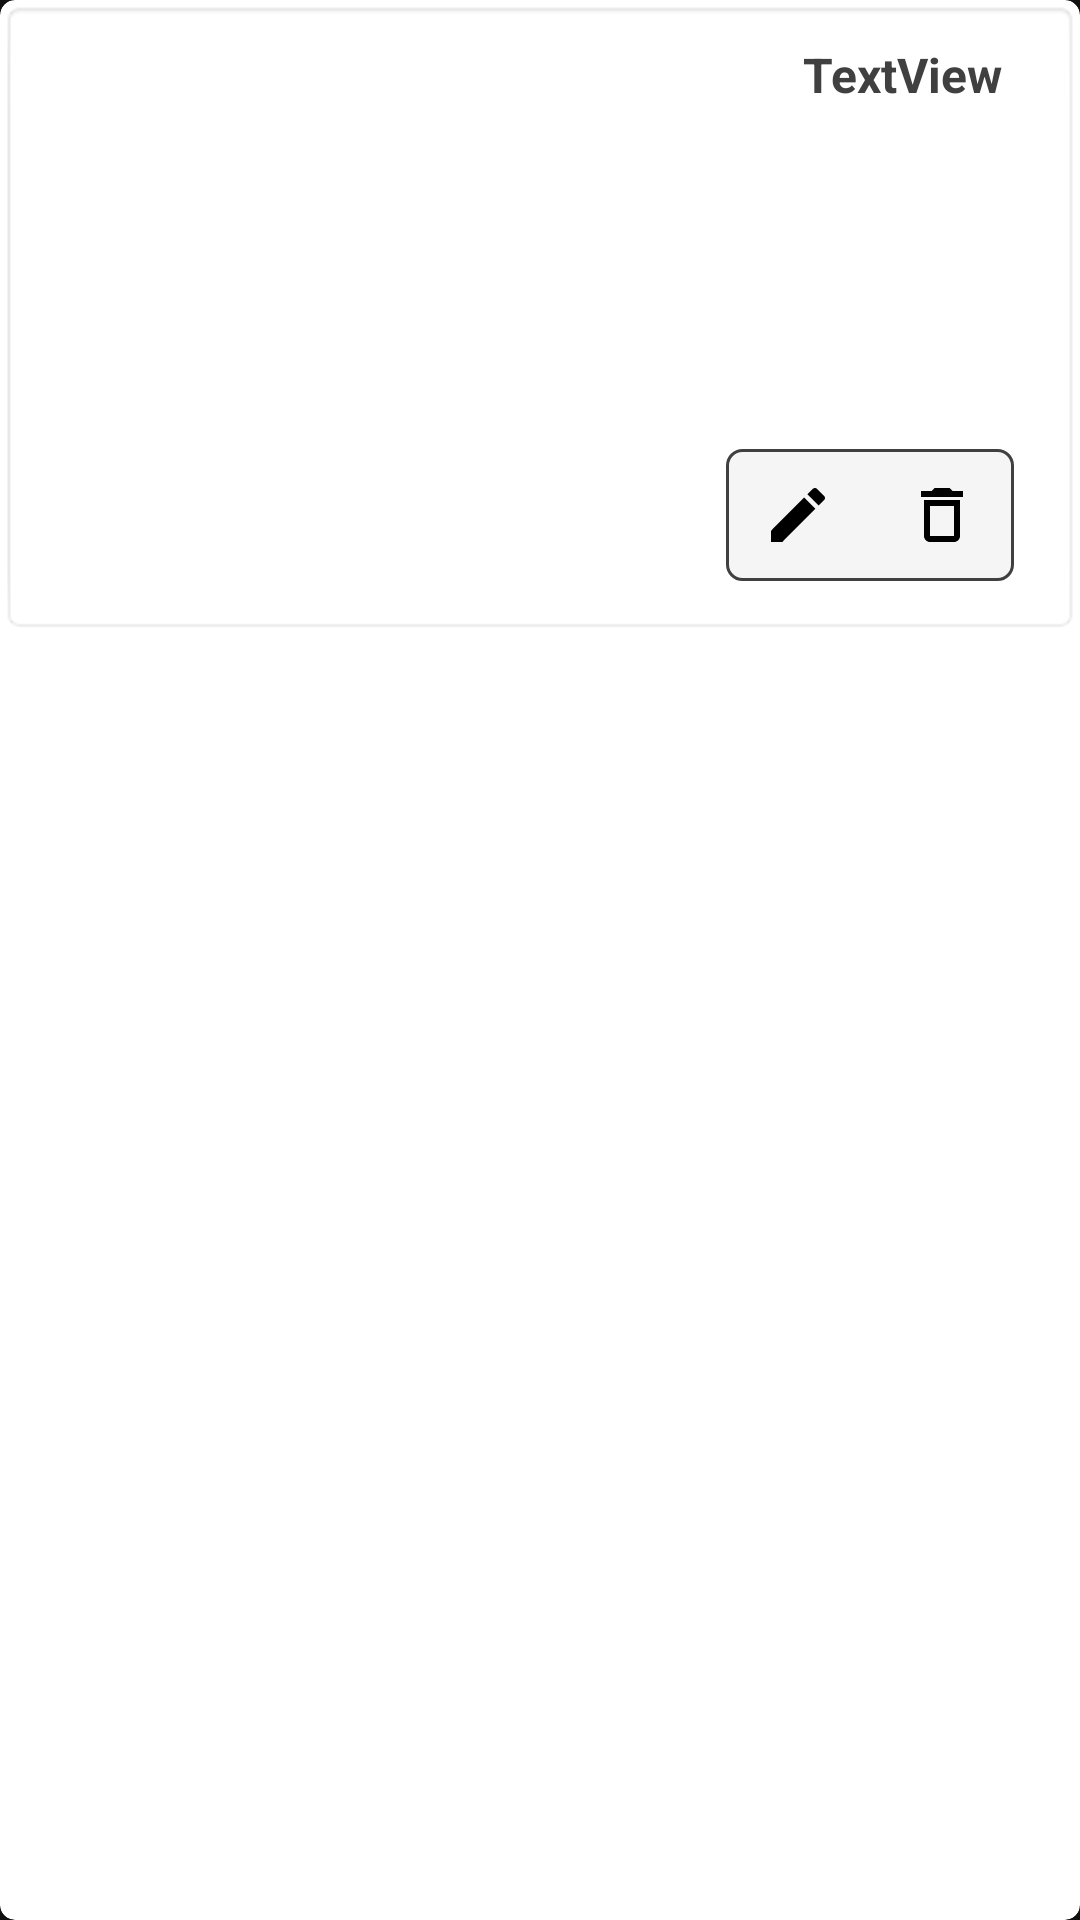

Android layout source for this screen:
<!-- AndroidManifest.xml: application theme AppTheme.NoActionBar -->
<!-- res/layout/select_image_fragment_item.xml -->
<?xml version="1.0" encoding="utf-8"?>
<layout xmlns:android="http://schemas.android.com/apk/res/android"
    xmlns:app="http://schemas.android.com/apk/res-auto"
    xmlns:tools="http://schemas.android.com/tools">

    <data>

    </data>

    <LinearLayout
        android:layout_width="match_parent"
        android:layout_height="wrap_content"
        android:layout_marginStart="5dp"
        android:layout_marginTop="5dp"
        android:layout_marginEnd="5dp"
        android:gravity="center">

        <androidx.cardview.widget.CardView
            android:layout_width="match_parent"
            android:layout_height="match_parent"
            app:cardBackgroundColor="@color/backgroundColor"
            app:cardCornerRadius="5dp">

            <androidx.constraintlayout.widget.ConstraintLayout
                android:layout_width="match_parent"
                android:layout_height="wrap_content"
                android:background="@android:drawable/editbox_background">

                <TextView
                    android:id="@+id/textViewTitle"
                    android:layout_width="wrap_content"
                    android:layout_height="wrap_content"
                    android:layout_marginTop="8dp"
                    android:layout_marginEnd="16dp"
                    android:text="TextView"
                    android:textColor="@color/colorAccent"
                    android:textSize="16sp"
                    android:textStyle="bold"
                    app:layout_constraintEnd_toEndOf="parent"
                    app:layout_constraintHorizontal_bias="1.0"
                    app:layout_constraintStart_toEndOf="@+id/imageButtonDrag"
                    app:layout_constraintTop_toTopOf="parent" />

                <ImageView
                    android:id="@+id/imageViewContent"
                    android:layout_width="0dp"
                    android:layout_height="150dp"
                    android:layout_margin="10dp"
                    android:background="@color/backgroundColor"
                    android:scaleType="centerCrop"
                    app:layout_constraintBottom_toBottomOf="parent"
                    app:layout_constraintEnd_toEndOf="parent"
                    app:layout_constraintStart_toStartOf="parent"
                    app:layout_constraintTop_toBottomOf="@+id/textViewTitle"
                    tools:srcCompat="@tools:sample/backgrounds/scenic" />

                <ImageButton
                    android:id="@+id/imageButtonDrag"
                    android:layout_width="wrap_content"
                    android:layout_height="wrap_content"
                    android:layout_marginStart="8dp"
                    android:backgroundTint="@android:color/transparent"
                    app:layout_constraintStart_toStartOf="parent"
                    app:layout_constraintTop_toTopOf="parent"
                    app:srcCompat="@drawable/ic_drag" />

                <LinearLayout
                    android:layout_width="wrap_content"
                    android:layout_height="wrap_content"
                    android:layout_marginEnd="2dp"
                    android:layout_marginBottom="2dp"
                    android:background="@drawable/edit_image_background"
                    android:orientation="horizontal"
                    app:layout_constraintBottom_toBottomOf="@+id/imageViewContent"
                    app:layout_constraintEnd_toEndOf="@+id/imageViewContent">

                    <ImageButton
                        android:id="@+id/imageButtonEdit"
                        android:layout_width="wrap_content"
                        android:layout_height="wrap_content"
                        android:backgroundTint="@android:color/transparent"
                        app:srcCompat="@drawable/ic_edit" />

                    <ImageButton
                        android:id="@+id/imageButtonDelete"
                        android:layout_width="wrap_content"
                        android:layout_height="wrap_content"
                        android:backgroundTint="@android:color/transparent"
                        app:srcCompat="@drawable/ic_delete_image" />

                </LinearLayout>

                <ProgressBar
                    android:id="@+id/progressBarImageItem"
                    style="?android:attr/progressBarStyle"
                    android:layout_width="wrap_content"
                    android:layout_height="wrap_content"
                    android:visibility="gone"
                    app:layout_constraintBottom_toBottomOf="@+id/imageViewContent"
                    app:layout_constraintEnd_toEndOf="@+id/imageViewContent"
                    app:layout_constraintStart_toStartOf="@+id/imageViewContent"
                    app:layout_constraintTop_toBottomOf="@+id/textViewTitle" />

                <LinearLayout
                    android:layout_width="0dp"
                    android:layout_height="1dp"
                    android:layout_marginTop="2dp"
                    android:background="@color/backgroundColor"
                    android:orientation="horizontal"
                    app:layout_constraintEnd_toEndOf="@+id/textViewTitle"
                    app:layout_constraintStart_toStartOf="@+id/textViewTitle"
                    app:layout_constraintTop_toBottomOf="@+id/textViewTitle" />
            </androidx.constraintlayout.widget.ConstraintLayout>
        </androidx.cardview.widget.CardView>

    </LinearLayout>
</layout>
<!-- resources referenced by this layout -->
<resources>
  <color name="backgroundColor">#FFFFFF</color>
  <color name="colorAccent">#404040</color>
  <!-- drawable edit_image_background (drawable) -->
  <?xml version="1.0" encoding="utf-8"?>
  <shape xmlns:android="http://schemas.android.com/apk/res/android"
      android:shape="rectangle">
      <corners android:radius="5dp"/>
      <solid android:color="@color/secondaryText"/>
      <stroke android:color="@color/colorAccent" android:width="1dp"/>
  
  
  </shape>
  <!-- drawable ic_delete_image (drawable) -->
  <vector android:height="24dp" android:tint="@color/primaryText"
      android:viewportHeight="24" android:viewportWidth="24"
      android:width="24dp" xmlns:android="http://schemas.android.com/apk/res/android">
      <path android:fillColor="@android:color/white" android:pathData="M6,19c0,1.1 0.9,2 2,2h8c1.1,0 2,-0.9 2,-2L18,7L6,7v12zM8,9h8v10L8,19L8,9zM15.5,4l-1,-1h-5l-1,1L5,4v2h14L19,4z"/>
  </vector>
  <!-- drawable ic_edit (drawable) -->
  <vector android:height="24dp" android:tint="@color/primaryText"
      android:viewportHeight="24" android:viewportWidth="24"
      android:width="24dp" xmlns:android="http://schemas.android.com/apk/res/android">
      <path android:fillColor="@android:color/white" android:pathData="M3,17.25V21h3.75L17.81,9.94l-3.75,-3.75L3,17.25zM20.71,7.04c0.39,-0.39 0.39,-1.02 0,-1.41l-2.34,-2.34c-0.39,-0.39 -1.02,-0.39 -1.41,0l-1.83,1.83 3.75,3.75 1.83,-1.83z"/>
  </vector>
  <style name="AppTheme.NoActionBar" parent="Theme.MaterialComponents">
          <item name="windowActionBar">false</item>
          <item name="windowNoTitle">true</item>
          <item name="colorPrimary">@color/colorPrimary</item>
          <item name="colorPrimaryDark">@color/colorPrimaryDark</item>
          <item name="colorAccent">@color/colorAccent</item>
      </style>
  <color name="secondaryText">#F5F5F5</color>
  <color name="primaryText">#000000</color>
  <color name="colorPrimary">#4F3DB1</color>
  <color name="colorPrimaryDark">#221473</color>
</resources>
